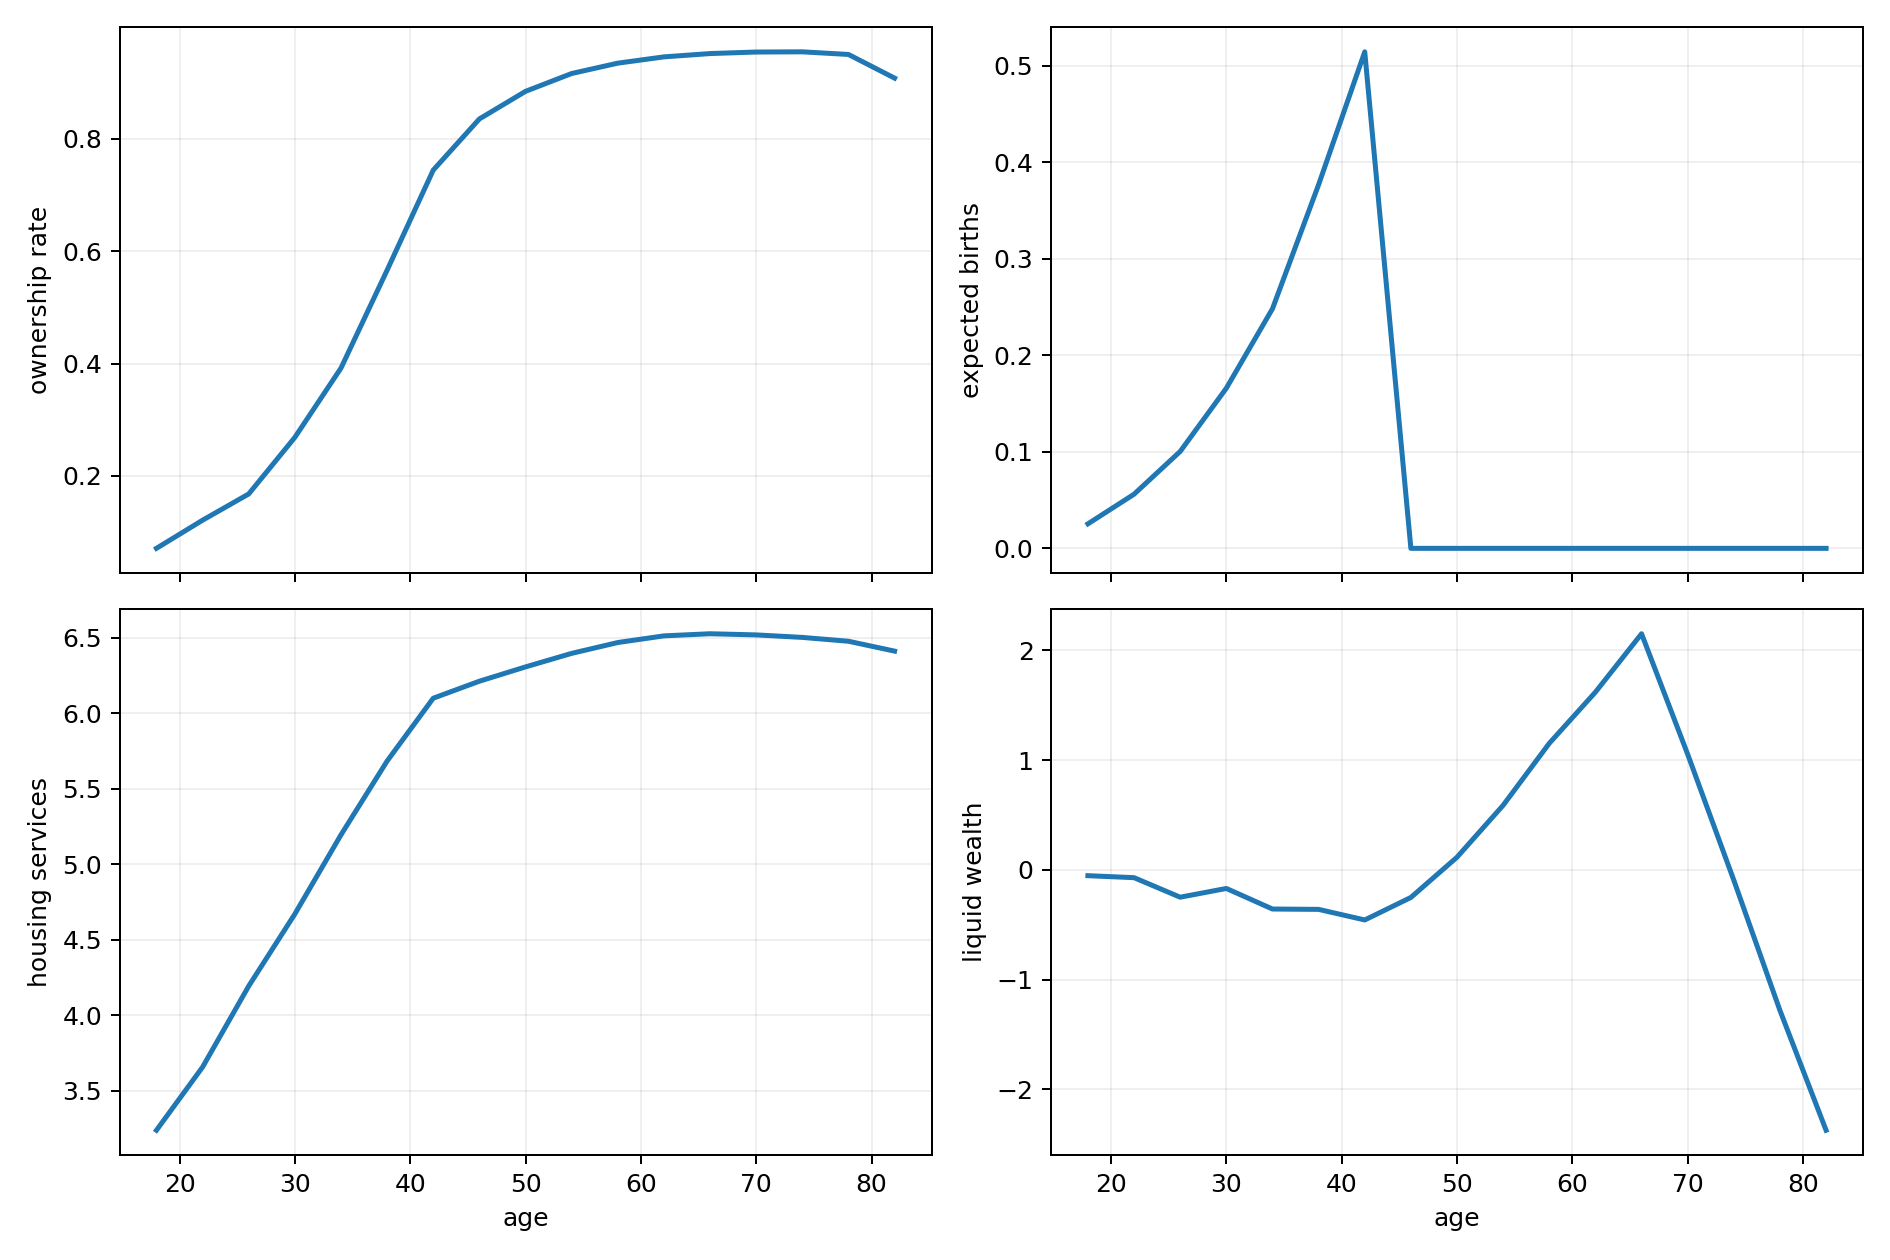

The file beside this chart, header and first rows:
age, ownership_rate, fertility, mean_housing_services, mean_liquid_wealth, mass
18.0, 0.07077, 0.02541, 3.238, -0.05332, 0.06173
22.0, 0.1209, 0.05611, 3.656, -0.07146, 0.06173
26.0, 0.1677, 0.1004, 4.193, -0.2494, 0.06173
30.0, 0.2684, 0.1659, 4.67, -0.1697, 0.06173
34.0, 0.3918, 0.2483, 5.194, -0.3572, 0.06173
38.0, 0.5663, 0.3768, 5.682, -0.3604, 0.06173
42.0, 0.7445, 0.5144, 6.099, -0.4568, 0.06173
46.0, 0.8357, 0.0, 6.211, -0.2518, 0.06173
50.0, 0.8848, 0.0, 6.306, 0.1151, 0.06173
54.0, 0.9166, 0.0, 6.395, 0.5882, 0.06173
58.0, 0.935, 0.0, 6.467, 1.153, 0.06173
62.0, 0.9462, 0.0, 6.511, 1.619, 0.06173
66.0, 0.9521, 0.0, 6.525, 2.151, 0.06173
70.0, 0.9549, 0.0, 6.518, 1.053, 0.05798
74.0, 0.9552, 0.0, 6.501, -0.09491, 0.05325
78.0, 0.9505, 0.0, 6.476, -1.281, 0.04712
82.0, 0.9084, 0.0, 6.41, -2.373, 0.03912
